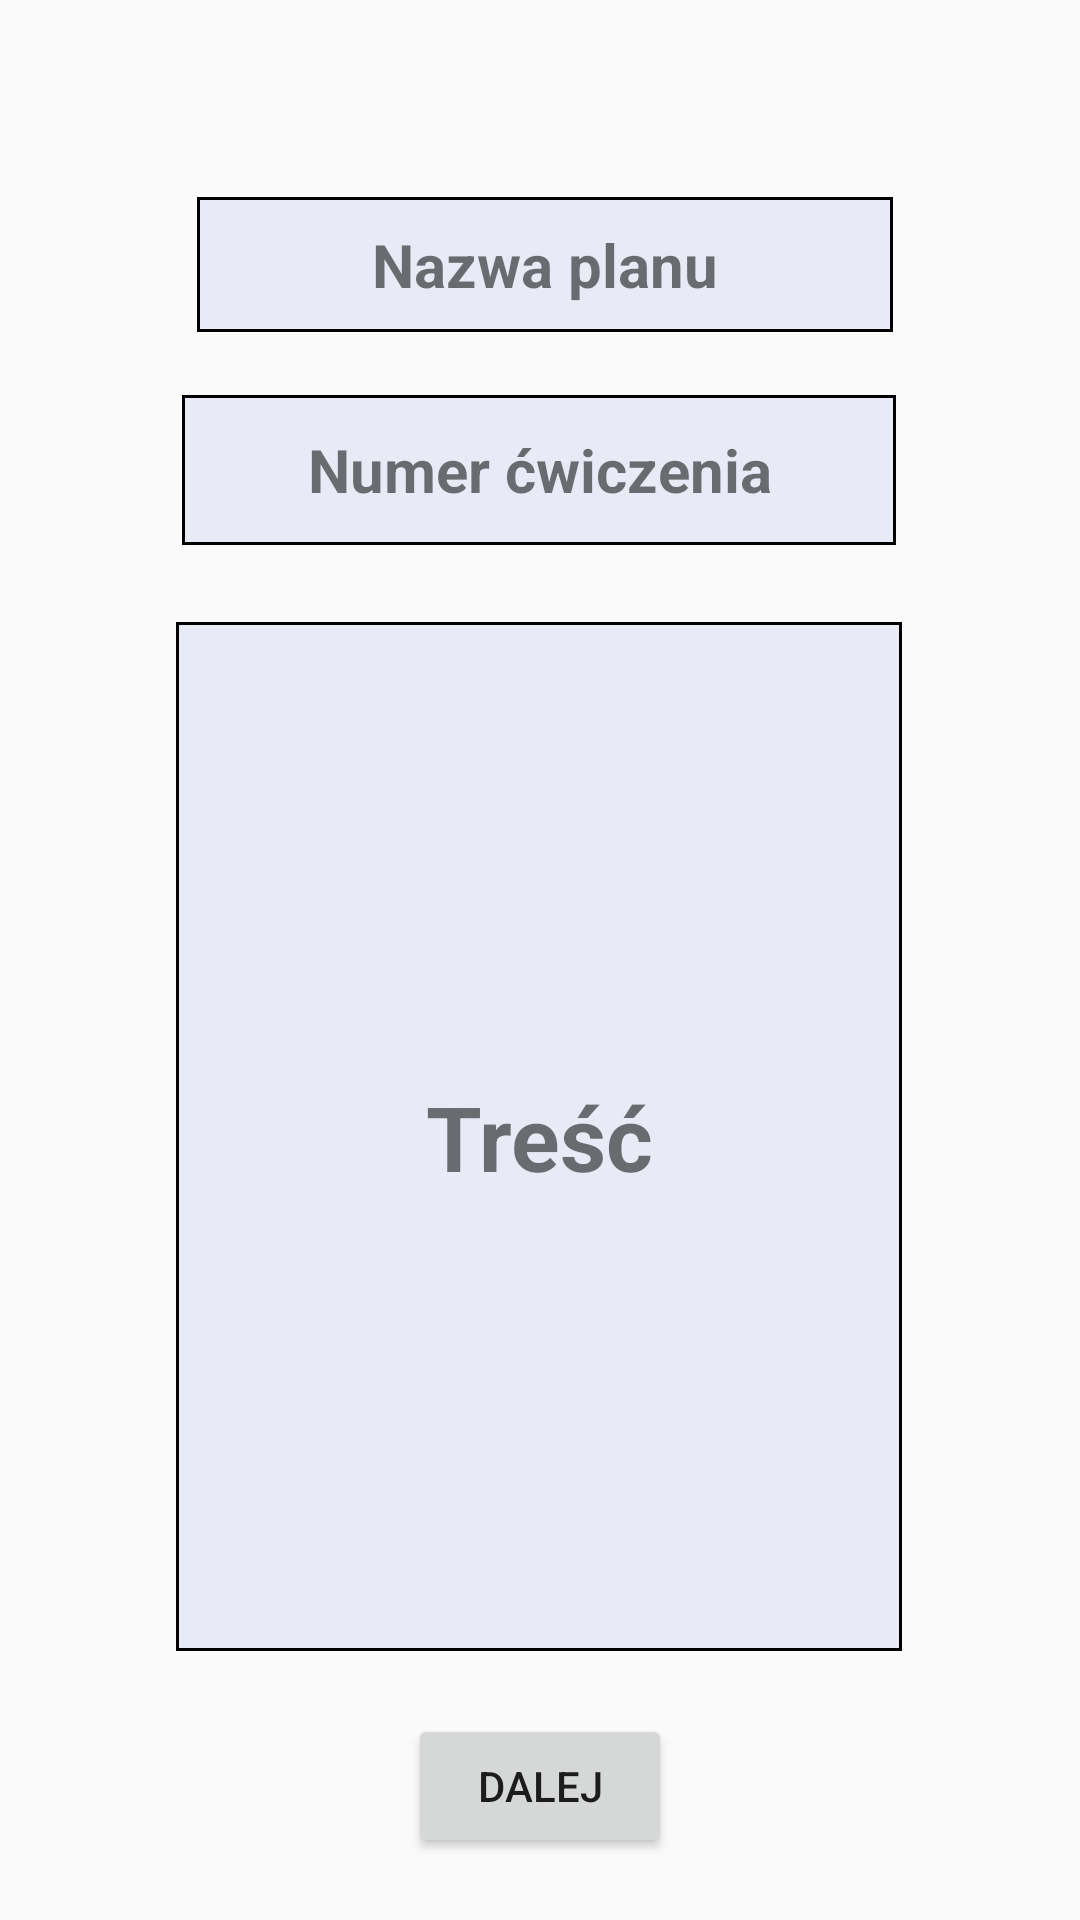

Here is an Android app screen rendered from its layout file. Give the layout XML and the strings, colors and styles it references.
<!-- AndroidManifest.xml: application theme AppTheme -->
<!-- res/layout/activity_plany.xml -->
<?xml version="1.0" encoding="utf-8"?>
<androidx.constraintlayout.widget.ConstraintLayout xmlns:android="http://schemas.android.com/apk/res/android"
    xmlns:app="http://schemas.android.com/apk/res-auto"
    xmlns:tools="http://schemas.android.com/tools"
    android:layout_width="match_parent"
    android:layout_height="match_parent"
    android:theme="@style/AppTheme"
    tools:context=".Plany">


    <TextView
        android:id="@+id/CwiczenieNumer2"
        android:layout_width="238dp"
        android:layout_height="50dp"
        android:background="@drawable/tv_shape"
        android:gravity="center"
        android:text="@string/exNum"
        android:textSize="20sp"
        android:textStyle="bold"
        app:layout_constraintBottom_toTopOf="@+id/CwiczenieOpis"
        app:layout_constraintEnd_toEndOf="parent"
        app:layout_constraintHorizontal_bias="0.498"
        app:layout_constraintStart_toStartOf="parent"
        app:layout_constraintTop_toTopOf="parent"
        app:layout_constraintVertical_bias="0.837" />

    <TextView
        android:id="@+id/CwiczenieOpis"
        android:layout_width="242dp"
        android:layout_height="343dp"
        android:background="@drawable/tv_shape"
        android:gravity="center"
        android:shadowColor="@color/colorLogin3"
        android:text="@string/text"
        android:textSize="30sp"
        android:textStyle="bold"
        app:layout_constraintBottom_toBottomOf="parent"
        app:layout_constraintEnd_toEndOf="parent"
        app:layout_constraintHorizontal_bias="0.497"
        app:layout_constraintStart_toStartOf="parent"
        app:layout_constraintTop_toTopOf="parent"
        app:layout_constraintVertical_bias="0.698" />

    <Button
        android:id="@+id/Nastepne"
        android:layout_width="wrap_content"
        android:layout_height="wrap_content"
        android:text="@string/next"
        android:textStyle="normal"
        app:layout_constraintBottom_toBottomOf="parent"
        app:layout_constraintEnd_toEndOf="parent"
        app:layout_constraintStart_toStartOf="parent"
        app:layout_constraintTop_toBottomOf="@+id/CwiczenieOpis" />

    <TextView
        android:id="@+id/NazwaPlanu2"
        android:layout_width="232dp"
        android:layout_height="45dp"
        android:gravity="center"
        android:text="@string/planTitle"
        android:textStyle="bold"
        android:textSize="20sp"
        android:background="@drawable/tv_shape"
        app:layout_constraintBottom_toTopOf="@+id/CwiczenieNumer2"
        app:layout_constraintEnd_toEndOf="parent"
        app:layout_constraintHorizontal_bias="0.513"
        app:layout_constraintStart_toStartOf="parent"
        app:layout_constraintTop_toTopOf="parent"
        app:layout_constraintVertical_bias="0.759" />
</androidx.constraintlayout.widget.ConstraintLayout>
<!-- resources referenced by this layout -->
<resources>
  <color name="colorLogin3">#189AD3</color>
  <!-- drawable tv_shape (drawable) -->
  <shape xmlns:android="http://schemas.android.com/apk/res/android" android:shape="rectangle" >
      <solid android:color="#E8EAF6" />
      <stroke android:width="1dip" android:color="@android:color/black"/>
  </shape>
  <string name="exNum">Numer ćwiczenia</string>
  <string name="next">Dalej</string>
  <string name="planTitle">Nazwa planu</string>
  <string name="text">Treść</string>
  <style name="AppTheme" parent="Theme.AppCompat.Light.DarkActionBar">
          <item name="colorPrimary">@color/colorPrimary</item>
          <item name="colorPrimaryDark">@color/colorPrimaryDark</item>
          <item name="colorAccent">@color/colorAccent</item>
  
      </style>
  <color name="colorPrimary">#6200EE</color>
  <color name="colorPrimaryDark">#775CB3</color>
  <color name="colorAccent">#03DAC5</color>
</resources>
